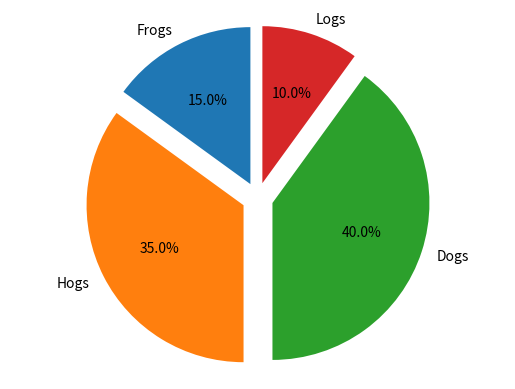

Reproduce this figure in Python.
import matplotlib.pyplot as plt

labels = "Frogs", "Hogs", "Dogs", "Logs"
sizes = [15, 35, 40, 10]
explode = (0.1, 0.1, 0.1, 0.1)

fig1, ax1 = plt.subplots()
ax1.pie(sizes, explode = explode, labels = labels, autopct = "%1.1f%%", shadow = False, startangle = 90)
ax1.axis("equal")

plt.show()
